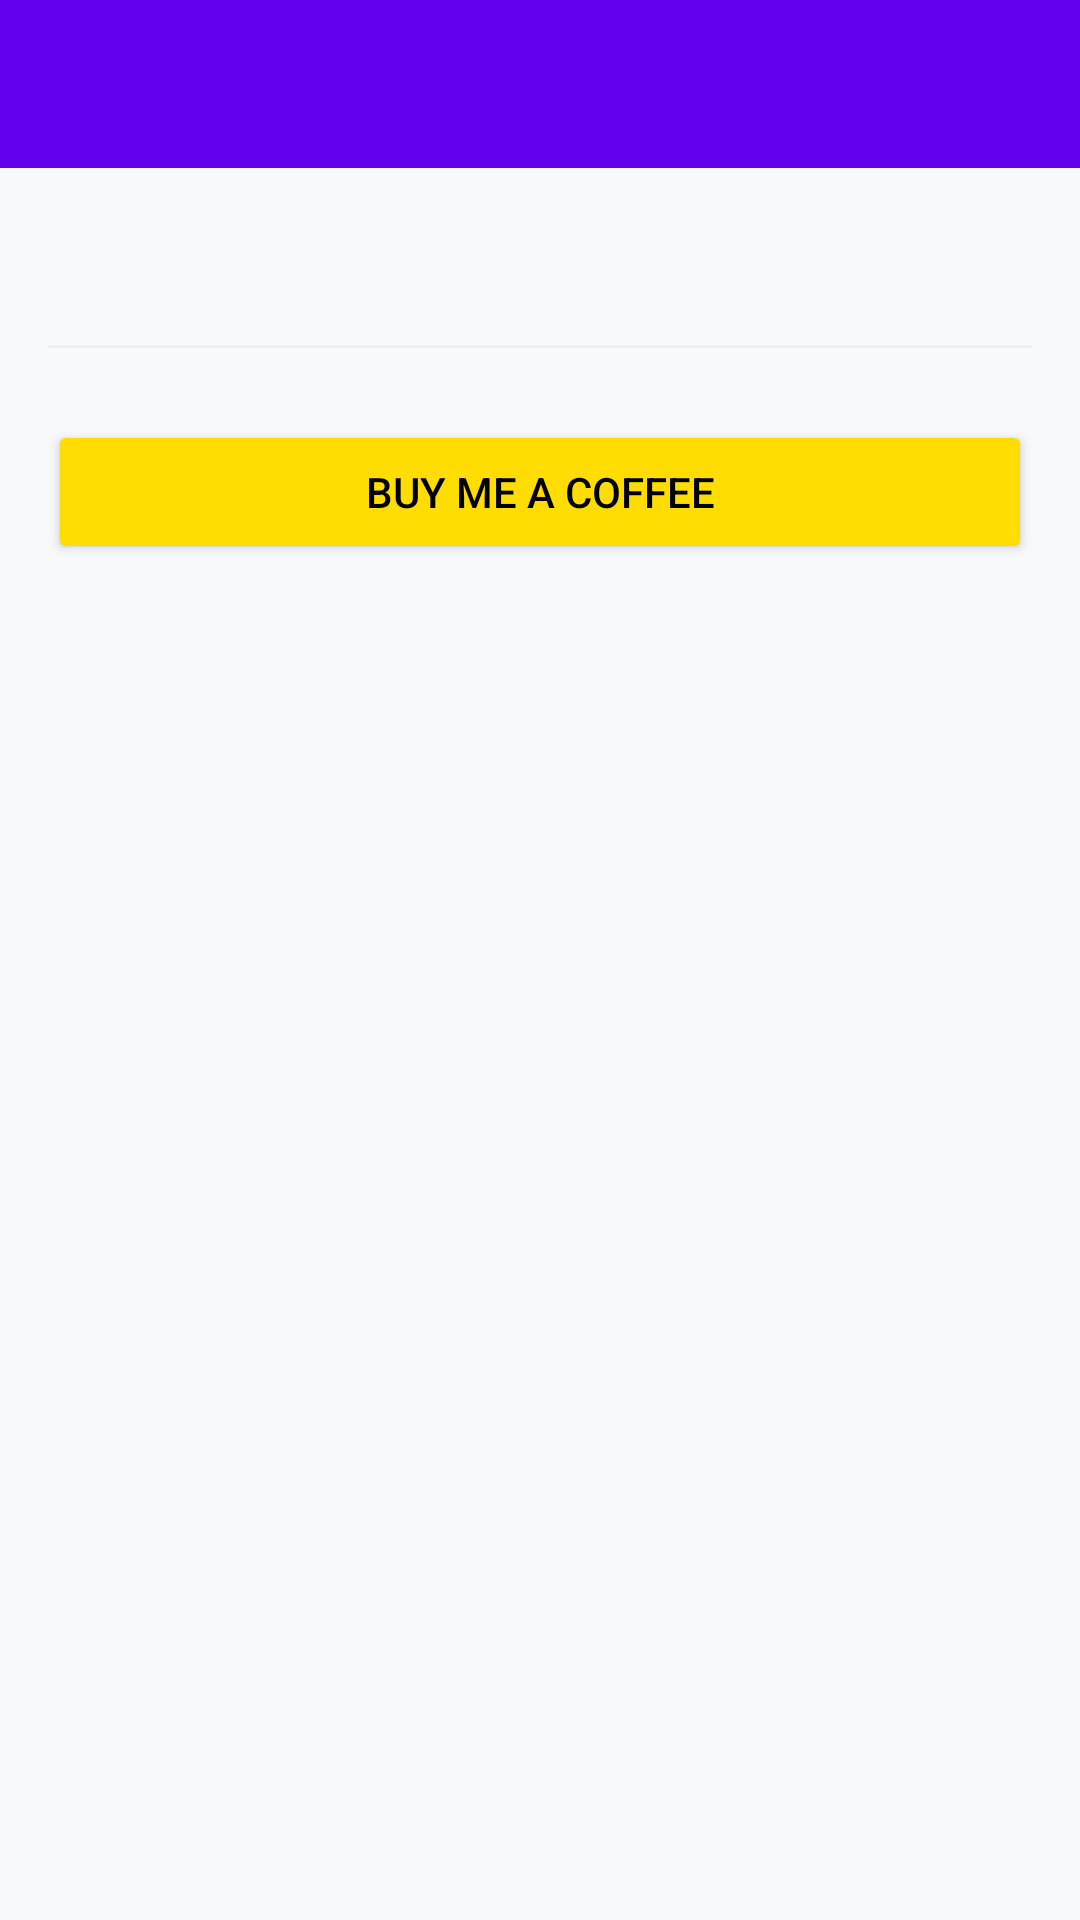

Layout XML and referenced resources for this Android screen:
<!-- AndroidManifest.xml: application theme Theme.MoodPixels -->
<!-- res/layout/activity_about.xml -->
<?xml version="1.0" encoding="utf-8"?>
<LinearLayout xmlns:android="http://schemas.android.com/apk/res/android"
    android:layout_width="match_parent"
    android:layout_height="match_parent"
    android:fitsSystemWindows="true"
    android:orientation="vertical">

    <androidx.appcompat.widget.Toolbar
        android:id="@+id/toolbar"
        android:layout_width="match_parent"
        android:layout_height="?attr/actionBarSize"
        android:background="?attr/colorPrimary"
        android:title="About" />

    <ScrollView
        android:layout_width="match_parent"
        android:layout_height="match_parent"
        android:background="@color/background">

        <LinearLayout
            android:layout_width="match_parent"
            android:layout_height="wrap_content"
            android:orientation="vertical"
            android:padding="16dp">

            <TextView
                android:id="@+id/aboutText"
                android:layout_width="match_parent"
                android:layout_height="wrap_content"
                android:textColor="@color/text_primary"
                android:lineSpacingMultiplier="1.4"
                android:layout_marginBottom="24dp" />

            <View
                android:layout_width="match_parent"
                android:layout_height="1dp"
                android:background="@color/divider"
                android:layout_marginBottom="24dp" />

            <Button
                android:id="@+id/buyMeCoffeeButton"
                android:layout_width="match_parent"
                android:layout_height="wrap_content"
                android:text="Buy Me a Coffee"
                android:backgroundTint="#FFDD00"
                android:textColor="#000000" />

        </LinearLayout>

    </ScrollView>

</LinearLayout>
<!-- resources referenced by this layout -->
<resources>
  <color name="background">#FFF8F9FA</color>
  <color name="divider">#FFEEEEEE</color>
  <color name="text_primary">#FF212121</color>
  <style name="Theme.MoodPixels" parent="Theme.MaterialComponents.DayNight.DarkActionBar">
          
          <item name="colorPrimary">@color/purple_500</item>
          <item name="colorPrimaryVariant">@color/purple_700</item>
          <item name="colorOnPrimary">@color/white</item>
          
          <item name="colorSecondary">@color/teal_200</item>
          <item name="colorSecondaryVariant">@color/teal_700</item>
          <item name="colorOnSecondary">@color/black</item>
          
          <item name="android:statusBarColor">@color/purple_500</item>
          <item name="android:windowBackground">@color/purple_500</item>
          
          <item name="windowActionBar">false</item>
          <item name="windowNoTitle">true</item>
      </style>
  <color name="purple_500">#FF6200EE</color>
  <color name="purple_700">#FF3700B3</color>
  <color name="white">#FFFFFFFF</color>
  <color name="teal_200">#FF03DAC5</color>
  <color name="teal_700">#FF018786</color>
  <color name="black">#FF000000</color>
</resources>
